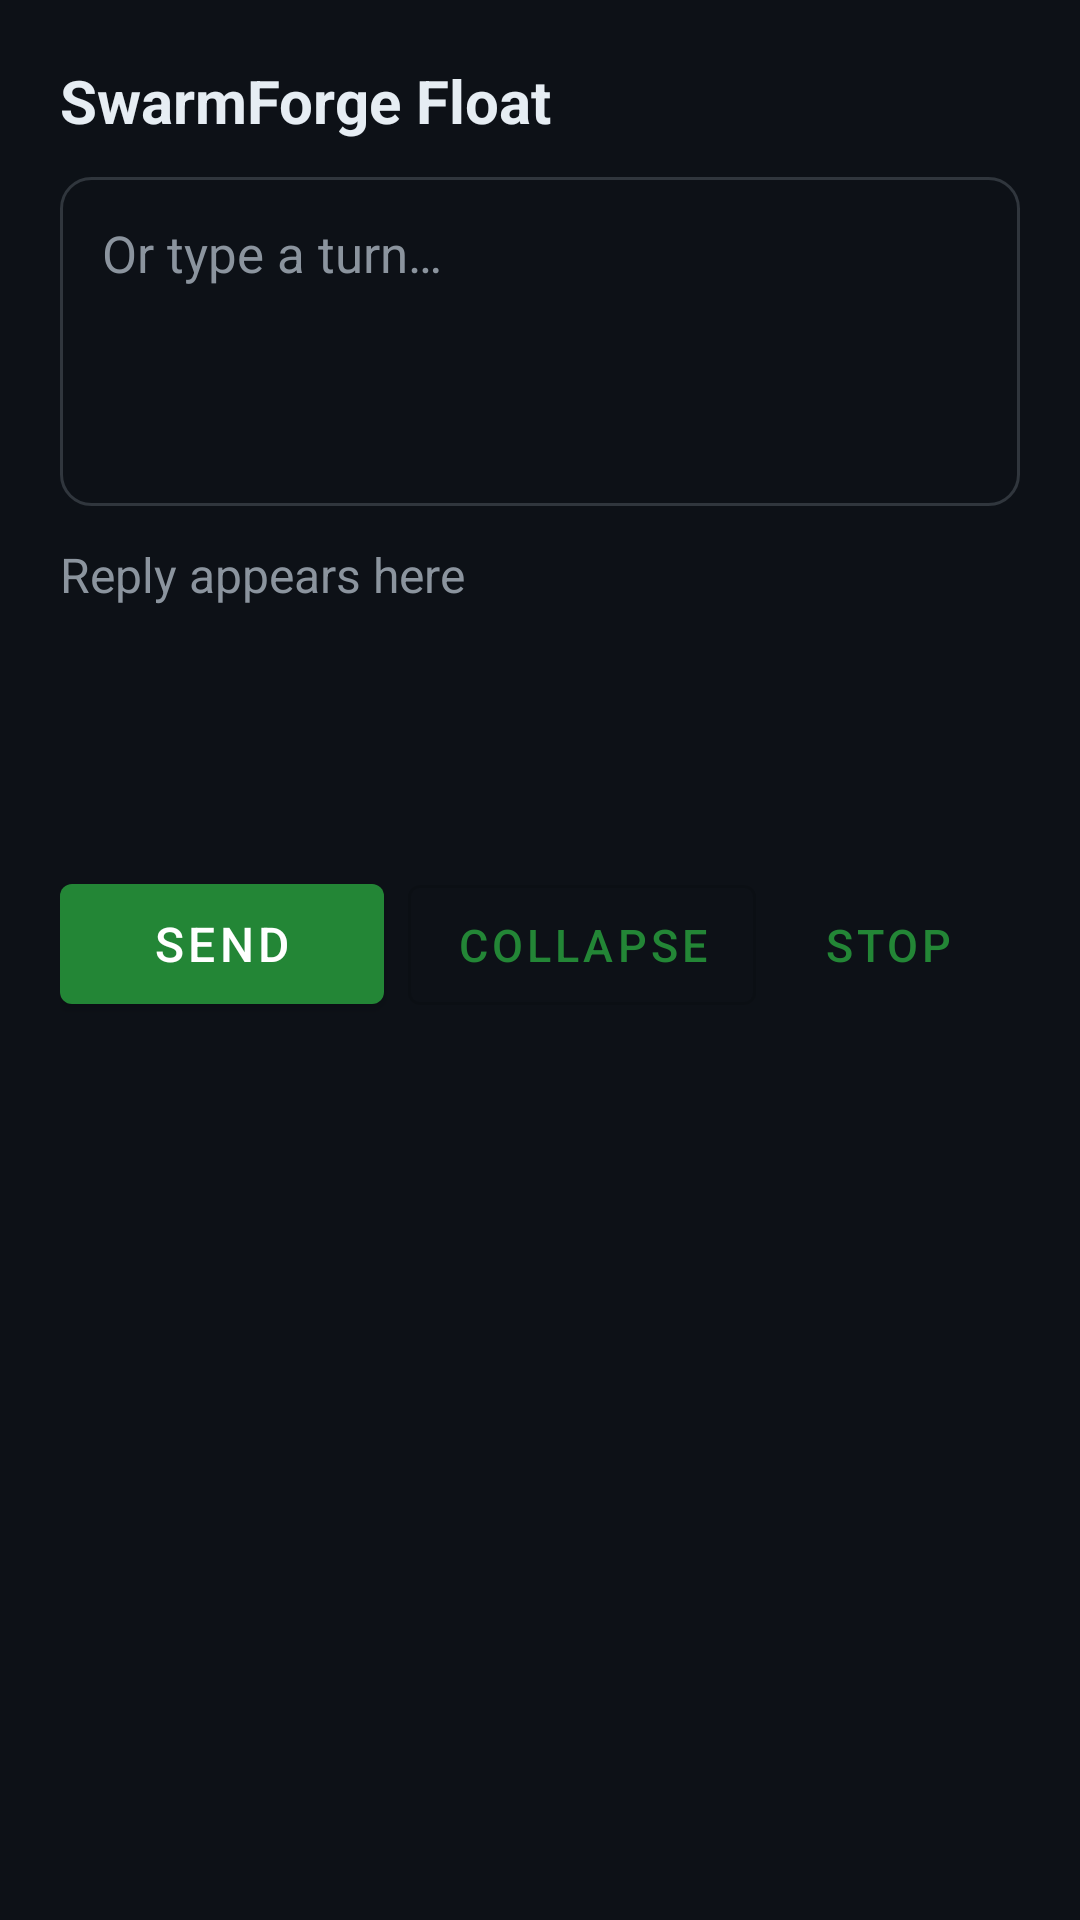

Write the Android layout XML for this screen, with the resource values it uses.
<!-- AndroidManifest.xml: application theme Theme.FloatCompanion -->
<!-- res/layout/overlay_panel.xml -->
<?xml version="1.0" encoding="utf-8"?>
<LinearLayout xmlns:android="http://schemas.android.com/apk/res/android"
    android:id="@+id/panelRoot"
    android:layout_width="match_parent"
    android:layout_height="wrap_content"
    android:orientation="vertical"
    android:padding="20dp">

    <TextView
        android:layout_width="match_parent"
        android:layout_height="wrap_content"
        android:paddingBottom="12dp"
        android:text="@string/app_name"
        android:textColor="@color/sf_text"
        android:textSize="20sp"
        android:textStyle="bold" />

    <EditText
        android:id="@+id/turnInput"
        android:layout_width="match_parent"
        android:layout_height="wrap_content"
        android:background="@drawable/bg_input"
        android:gravity="top|start"
        android:hint="@string/turn_hint"
        android:importantForAutofill="no"
        android:inputType="textMultiLine|textCapSentences"
        android:minLines="4"
        android:padding="14dp"
        android:textColor="@color/sf_text"
        android:textColorHint="@color/sf_muted"
        android:textSize="17sp" />

    <ScrollView
        android:layout_width="match_parent"
        android:layout_height="wrap_content"
        android:layout_marginTop="12dp"
        android:fadeScrollbars="false"
        android:maxHeight="280dp">

        <TextView
            android:id="@+id/replyText"
            android:layout_width="match_parent"
            android:layout_height="wrap_content"
            android:minHeight="96dp"
            android:text="@string/reply_hint"
            android:textColor="@color/sf_muted"
            android:textSize="16sp" />
    </ScrollView>

    <LinearLayout
        android:layout_width="match_parent"
        android:layout_height="wrap_content"
        android:layout_marginTop="12dp"
        android:orientation="horizontal">

        <com.google.android.material.button.MaterialButton
            android:id="@+id/sendTurn"
            android:layout_width="0dp"
            android:layout_height="52dp"
            android:layout_weight="1"
            android:text="@string/send"
            android:textSize="16sp" />

        <com.google.android.material.button.MaterialButton
            android:id="@+id/collapse"
            style="@style/Widget.MaterialComponents.Button.OutlinedButton"
            android:layout_width="wrap_content"
            android:layout_height="52dp"
            android:layout_marginStart="8dp"
            android:text="@string/collapse"
            android:textSize="15sp" />

        <com.google.android.material.button.MaterialButton
            android:id="@+id/stopOverlay"
            style="@style/Widget.MaterialComponents.Button.TextButton"
            android:layout_width="wrap_content"
            android:layout_height="52dp"
            android:text="@string/stop"
            android:textSize="15sp" />
    </LinearLayout>
</LinearLayout>
<!-- resources referenced by this layout -->
<resources>
  <color name="sf_muted">#FF8B949E</color>
  <color name="sf_text">#FFE6EDF3</color>
  <!-- drawable bg_input (drawable) -->
  <?xml version="1.0" encoding="utf-8"?>
  <shape xmlns:android="http://schemas.android.com/apk/res/android"
      android:shape="rectangle">
      <solid android:color="#FF0D1117" />
      <corners android:radius="10dp" />
      <stroke
          android:width="1dp"
          android:color="#FF30363D" />
  </shape>
  <string name="app_name">SwarmForge Float</string>
  <string name="collapse">Collapse</string>
  <string name="reply_hint">Reply appears here</string>
  <string name="send">Send</string>
  <string name="stop">Stop</string>
  <string name="turn_hint">Or type a turn…</string>
  <style name="Theme.FloatCompanion" parent="Theme.MaterialComponents.DayNight.NoActionBar">
          <item name="colorPrimary">@color/sf_accent</item>
          <item name="android:statusBarColor">@color/sf_bg</item>
          <item name="android:navigationBarColor">@color/sf_bg</item>
          <item name="android:windowBackground">@color/sf_bg</item>
          <item name="android:textColor">@color/sf_text</item>
          <item name="android:windowDisablePreview">true</item>
      </style>
  <color name="sf_accent">#FF238636</color>
  <color name="sf_bg">#FF0D1117</color>
</resources>
